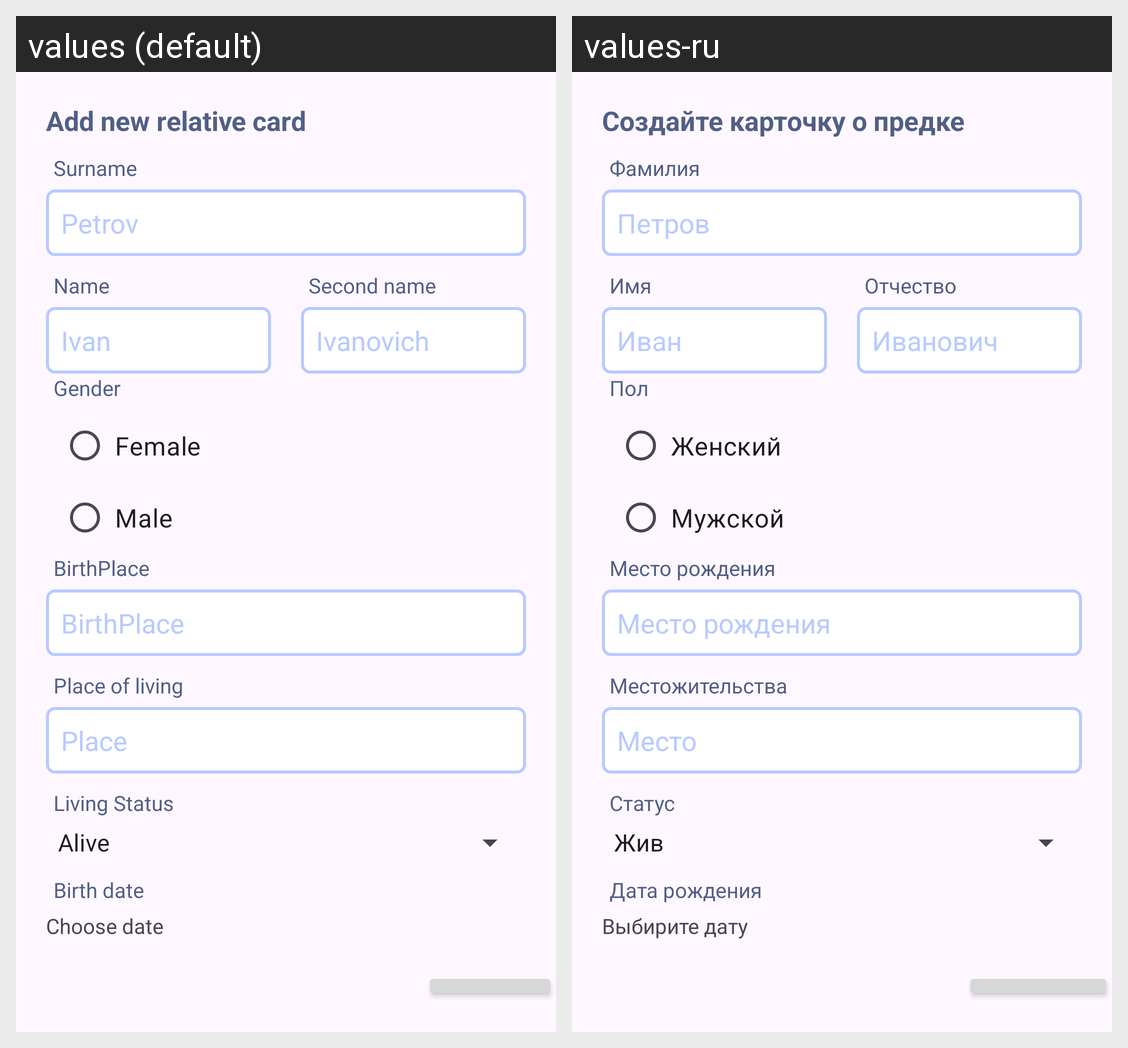

Locale-by-locale string values for the Android screen shown in this grid:
Android screen res/layout/bottomsheet_layout.xml rendered under 2 locales, left to right: values (default), values-ru. Device: Nexus 5 (rendered at 1080×1920; each locale shown at half size, 540×960, under a caption strip naming it); theme Theme.MyApp.
Strings drawn on this screen, with the default value and each locale's value (text and hints the layout hard-codes, and strings that could not be matched under every locale, appear in the picture but are not listed):

add_new_relative_card
  values: Add new relative card
  values-ru: Создайте карточку о предке

surname
  values: Surname
  values-ru: Фамилия

Petrov
  values: Petrov
  values-ru: Петров

name
  values: Name
  values-ru: Имя

Ivan
  values: Ivan
  values-ru: Иван

second_name
  values: Second name
  values-ru: Отчество

ivanovich
  values: Ivanovich
  values-ru: Иванович

gender
  values: Gender
  values-ru: Пол

female
  values: Female
  values-ru: Женский

male
  values: Male
  values-ru: Мужской

birthPlace
  values: BirthPlace
  values-ru: Место рождения

placeOfLiving
  values: Place of living
  values-ru: Местожительства

place
  values: Place
  values-ru: Место

livingStatus
  values: Living Status
  values-ru: Статус

bithDate
  values: Birth date
  values-ru: Дата рождения

chooseDate
  values: Choose date
  values-ru: Выбирите дату
